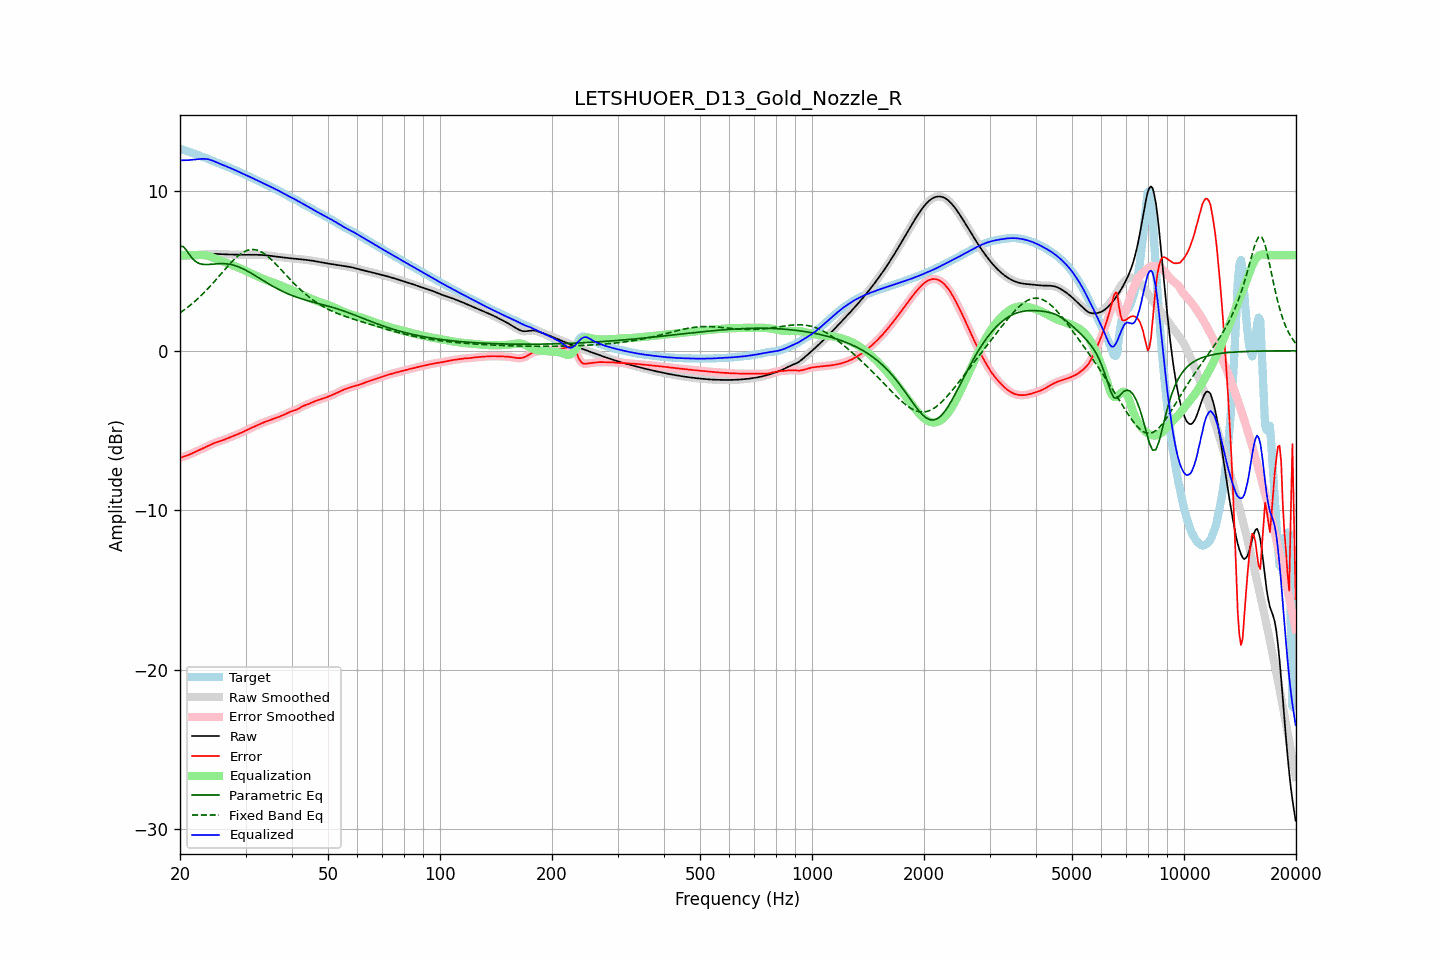

Source data for this figure (header and first rows):
frequency, raw, error, smoothed, error_smoothed, equalization, parametric_eq, fixed_band_eq, equalized_raw, equalized_smoothed, target
20.00, 5.95, -6.72, 5.95, -6.72, 6.00, 6.55, 2.38, 11.95, 11.95, 12.67
20.20, 5.95, -6.69, 5.95, -6.69, 6.00, 6.55, 2.45, 11.95, 11.95, 12.64
20.40, 5.95, -6.66, 5.95, -6.66, 6.00, 6.54, 2.52, 11.95, 11.95, 12.61
20.61, 5.95, -6.62, 5.95, -6.62, 6.00, 6.43, 2.59, 11.95, 11.95, 12.57
20.81, 5.95, -6.59, 5.95, -6.59, 6.00, 6.31, 2.67, 11.95, 11.95, 12.54
21.02, 5.96, -6.55, 5.96, -6.55, 6.00, 6.16, 2.75, 11.96, 11.96, 12.51
21.23, 5.97, -6.51, 5.97, -6.51, 6.00, 6.01, 2.82, 11.97, 11.97, 12.47
21.44, 5.98, -6.46, 5.98, -6.46, 6.00, 5.88, 2.91, 11.98, 11.98, 12.44
21.66, 5.99, -6.42, 5.99, -6.42, 6.00, 5.76, 2.99, 11.99, 11.99, 12.40
21.87, 6.00, -6.37, 6.00, -6.37, 6.00, 5.67, 3.08, 12.00, 12.00, 12.37
22.09, 6.01, -6.32, 6.01, -6.32, 6.00, 5.58, 3.17, 12.01, 12.01, 12.33
22.31, 6.01, -6.28, 6.01, -6.28, 6.00, 5.53, 3.26, 12.02, 12.02, 12.29
22.54, 6.02, -6.23, 6.02, -6.23, 6.01, 5.48, 3.35, 12.03, 12.03, 12.25
22.76, 6.03, -6.19, 6.03, -6.19, 6.01, 5.45, 3.45, 12.04, 12.04, 12.22
22.99, 6.03, -6.14, 6.03, -6.14, 6.01, 5.42, 3.55, 12.04, 12.04, 12.18
23.22, 6.04, -6.10, 6.04, -6.10, 6.00, 5.42, 3.65, 12.04, 12.04, 12.14
23.45, 6.05, -6.05, 6.05, -6.05, 5.99, 5.41, 3.75, 12.04, 12.04, 12.10
23.69, 6.06, -6.00, 6.06, -6.00, 5.96, 5.41, 3.86, 12.02, 12.02, 12.06
23.92, 6.07, -5.95, 6.07, -5.95, 5.94, 5.41, 3.97, 12.00, 12.00, 12.02
24.16, 6.07, -5.90, 6.07, -5.90, 5.90, 5.42, 4.08, 11.98, 11.97, 11.97
24.40, 6.08, -5.85, 6.08, -5.85, 5.86, 5.43, 4.19, 11.94, 11.94, 11.93
24.65, 6.08, -5.81, 6.08, -5.81, 5.82, 5.44, 4.30, 11.90, 11.90, 11.89
24.89, 6.08, -5.77, 6.08, -5.77, 5.78, 5.45, 4.41, 11.86, 11.86, 11.84
25.14, 6.08, -5.73, 6.08, -5.73, 5.74, 5.46, 4.53, 11.81, 11.81, 11.80
25.39, 6.07, -5.69, 6.07, -5.69, 5.70, 5.47, 4.65, 11.77, 11.77, 11.76
25.65, 6.07, -5.66, 6.07, -5.66, 5.66, 5.47, 4.76, 11.73, 11.73, 11.73
25.91, 6.06, -5.63, 6.06, -5.63, 5.63, 5.47, 4.88, 11.69, 11.69, 11.69
26.16, 6.05, -5.60, 6.05, -5.60, 5.59, 5.47, 5.00, 11.65, 11.65, 11.65
26.43, 6.05, -5.56, 6.05, -5.56, 5.55, 5.47, 5.11, 11.60, 11.60, 11.61
26.69, 6.05, -5.52, 6.05, -5.52, 5.52, 5.45, 5.23, 11.56, 11.56, 11.57
26.96, 6.04, -5.48, 6.04, -5.48, 5.48, 5.44, 5.34, 11.52, 11.52, 11.52
27.23, 6.04, -5.44, 6.04, -5.44, 5.44, 5.42, 5.45, 11.48, 11.48, 11.48
27.50, 6.04, -5.39, 6.04, -5.39, 5.40, 5.41, 5.56, 11.43, 11.43, 11.43
27.77, 6.03, -5.35, 6.03, -5.35, 5.36, 5.38, 5.66, 11.39, 11.39, 11.39
28.05, 6.03, -5.31, 6.03, -5.31, 5.31, 5.35, 5.76, 11.35, 11.35, 11.34
28.33, 6.03, -5.27, 6.03, -5.27, 5.27, 5.32, 5.85, 11.30, 11.30, 11.30
28.62, 6.02, -5.23, 6.02, -5.23, 5.23, 5.28, 5.94, 11.26, 11.26, 11.26
28.90, 6.02, -5.19, 6.02, -5.19, 5.19, 5.24, 6.02, 11.21, 11.21, 11.21
29.19, 6.02, -5.15, 6.02, -5.15, 5.14, 5.20, 6.09, 11.16, 11.16, 11.17
29.48, 6.02, -5.10, 6.02, -5.10, 5.10, 5.15, 6.16, 11.12, 11.12, 11.12
29.78, 6.02, -5.05, 6.02, -5.05, 5.05, 5.10, 6.22, 11.07, 11.07, 11.07
30.08, 6.02, -5.00, 6.02, -5.00, 5.01, 5.05, 6.26, 11.02, 11.02, 11.02
30.38, 6.02, -4.95, 6.02, -4.95, 4.96, 5.00, 6.30, 10.98, 10.98, 10.98
30.68, 6.02, -4.91, 6.02, -4.91, 4.91, 4.94, 6.33, 10.93, 10.93, 10.93
30.99, 6.02, -4.86, 6.02, -4.86, 4.86, 4.88, 6.35, 10.89, 10.89, 10.88
31.30, 6.02, -4.81, 6.02, -4.81, 4.81, 4.82, 6.35, 10.84, 10.84, 10.84
31.61, 6.02, -4.77, 6.02, -4.77, 4.77, 4.76, 6.35, 10.79, 10.79, 10.79
31.93, 6.02, -4.72, 6.02, -4.72, 4.72, 4.70, 6.33, 10.74, 10.74, 10.74
32.24, 6.02, -4.68, 6.02, -4.67, 4.67, 4.64, 6.31, 10.70, 10.70, 10.70
32.57, 6.02, -4.63, 6.02, -4.63, 4.63, 4.58, 6.27, 10.65, 10.65, 10.65
32.89, 6.01, -4.58, 6.01, -4.58, 4.59, 4.51, 6.23, 10.60, 10.60, 10.60
33.22, 6.01, -4.54, 6.01, -4.54, 4.54, 4.45, 6.18, 10.55, 10.55, 10.55
33.55, 6.00, -4.50, 6.00, -4.50, 4.50, 4.39, 6.12, 10.50, 10.50, 10.50
33.89, 5.99, -4.46, 5.99, -4.46, 4.46, 4.33, 6.04, 10.46, 10.46, 10.46
34.23, 5.98, -4.42, 5.98, -4.42, 4.42, 4.27, 5.97, 10.41, 10.41, 10.41
34.57, 5.97, -4.38, 5.97, -4.38, 4.39, 4.21, 5.88, 10.36, 10.36, 10.36
34.92, 5.96, -4.35, 5.96, -4.35, 4.35, 4.15, 5.80, 10.31, 10.31, 10.31
35.27, 5.95, -4.31, 5.95, -4.31, 4.31, 4.09, 5.70, 10.26, 10.26, 10.26
35.62, 5.93, -4.28, 5.93, -4.28, 4.28, 4.03, 5.60, 10.21, 10.21, 10.21
35.97, 5.92, -4.24, 5.92, -4.24, 4.24, 3.98, 5.50, 10.16, 10.16, 10.16
... 635 more rows
